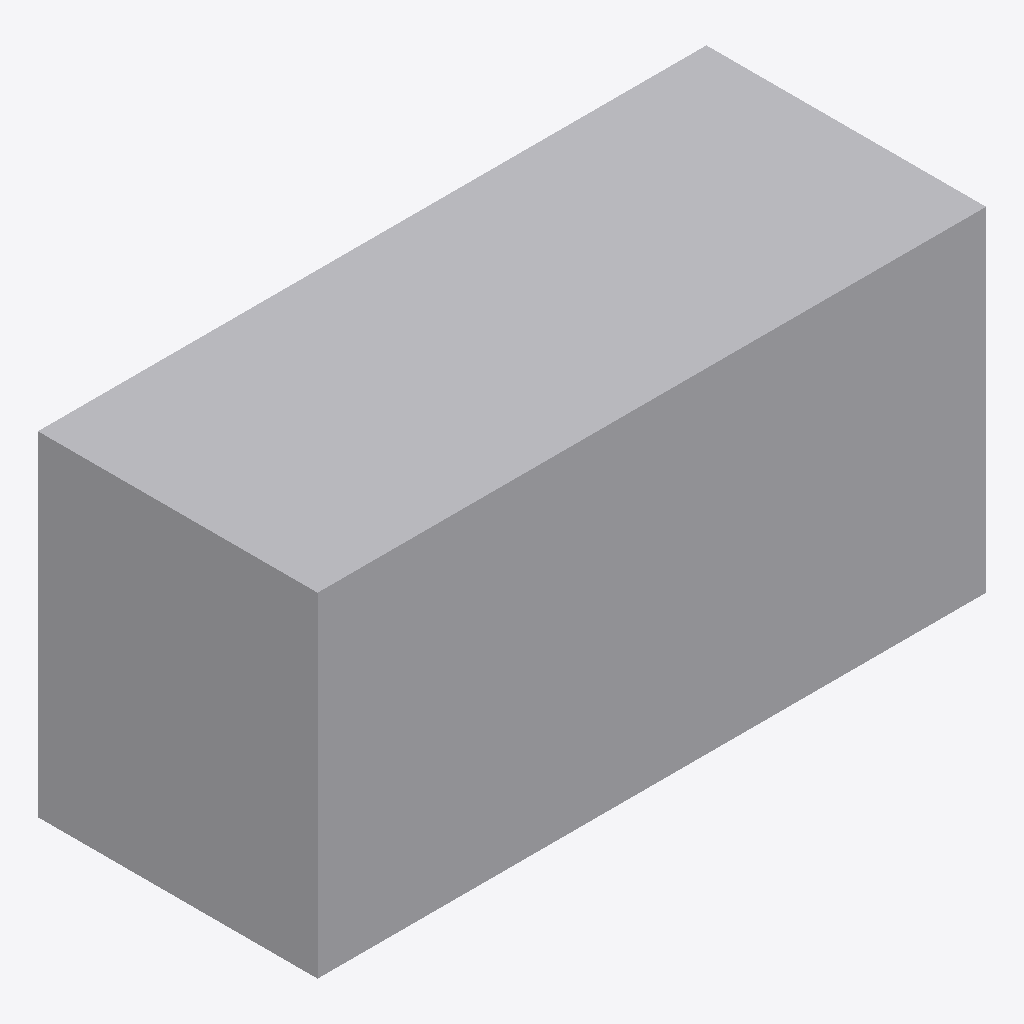
Isometric view of an IFC building model (IFC-SPF (STEP), schema IFC4, length unit millimetre), seen from the south-west, elements coloured by IFC class: 1 other element (light grey).
Extent 1.0 m × 0.4 m × 0.5 m (x, y, z). Elements (1): 1 IfcDuctSegment.

HEADER;
FILE_DESCRIPTION(('GeoIFCNet file'),'');
FILE_NAME('','1995-11-18T09:00:00',('YaMiSo'),('XUT_BIM606'),'ifcopenshell 0.7.0','','None');
FILE_SCHEMA(('IFC4'));
ENDSEC;
DATA;
#1=IFCPROJECT('2gGkqzJYT32hxFa1QLbnr8',$,'My Project',$,$,$,$,(#64),#45);
#83=IFCSITE('0VR7d05AD5kwDexSP0xlfw',#82,'My Site',$,$,$,$,$,$,$,$,$,$,$);
#81=IFCDUCTSEGMENT('3sI_Kbu3v2WAr9zect9_LI',#51,$,$,$,#92,#80,$,$);
ENDSEC;
